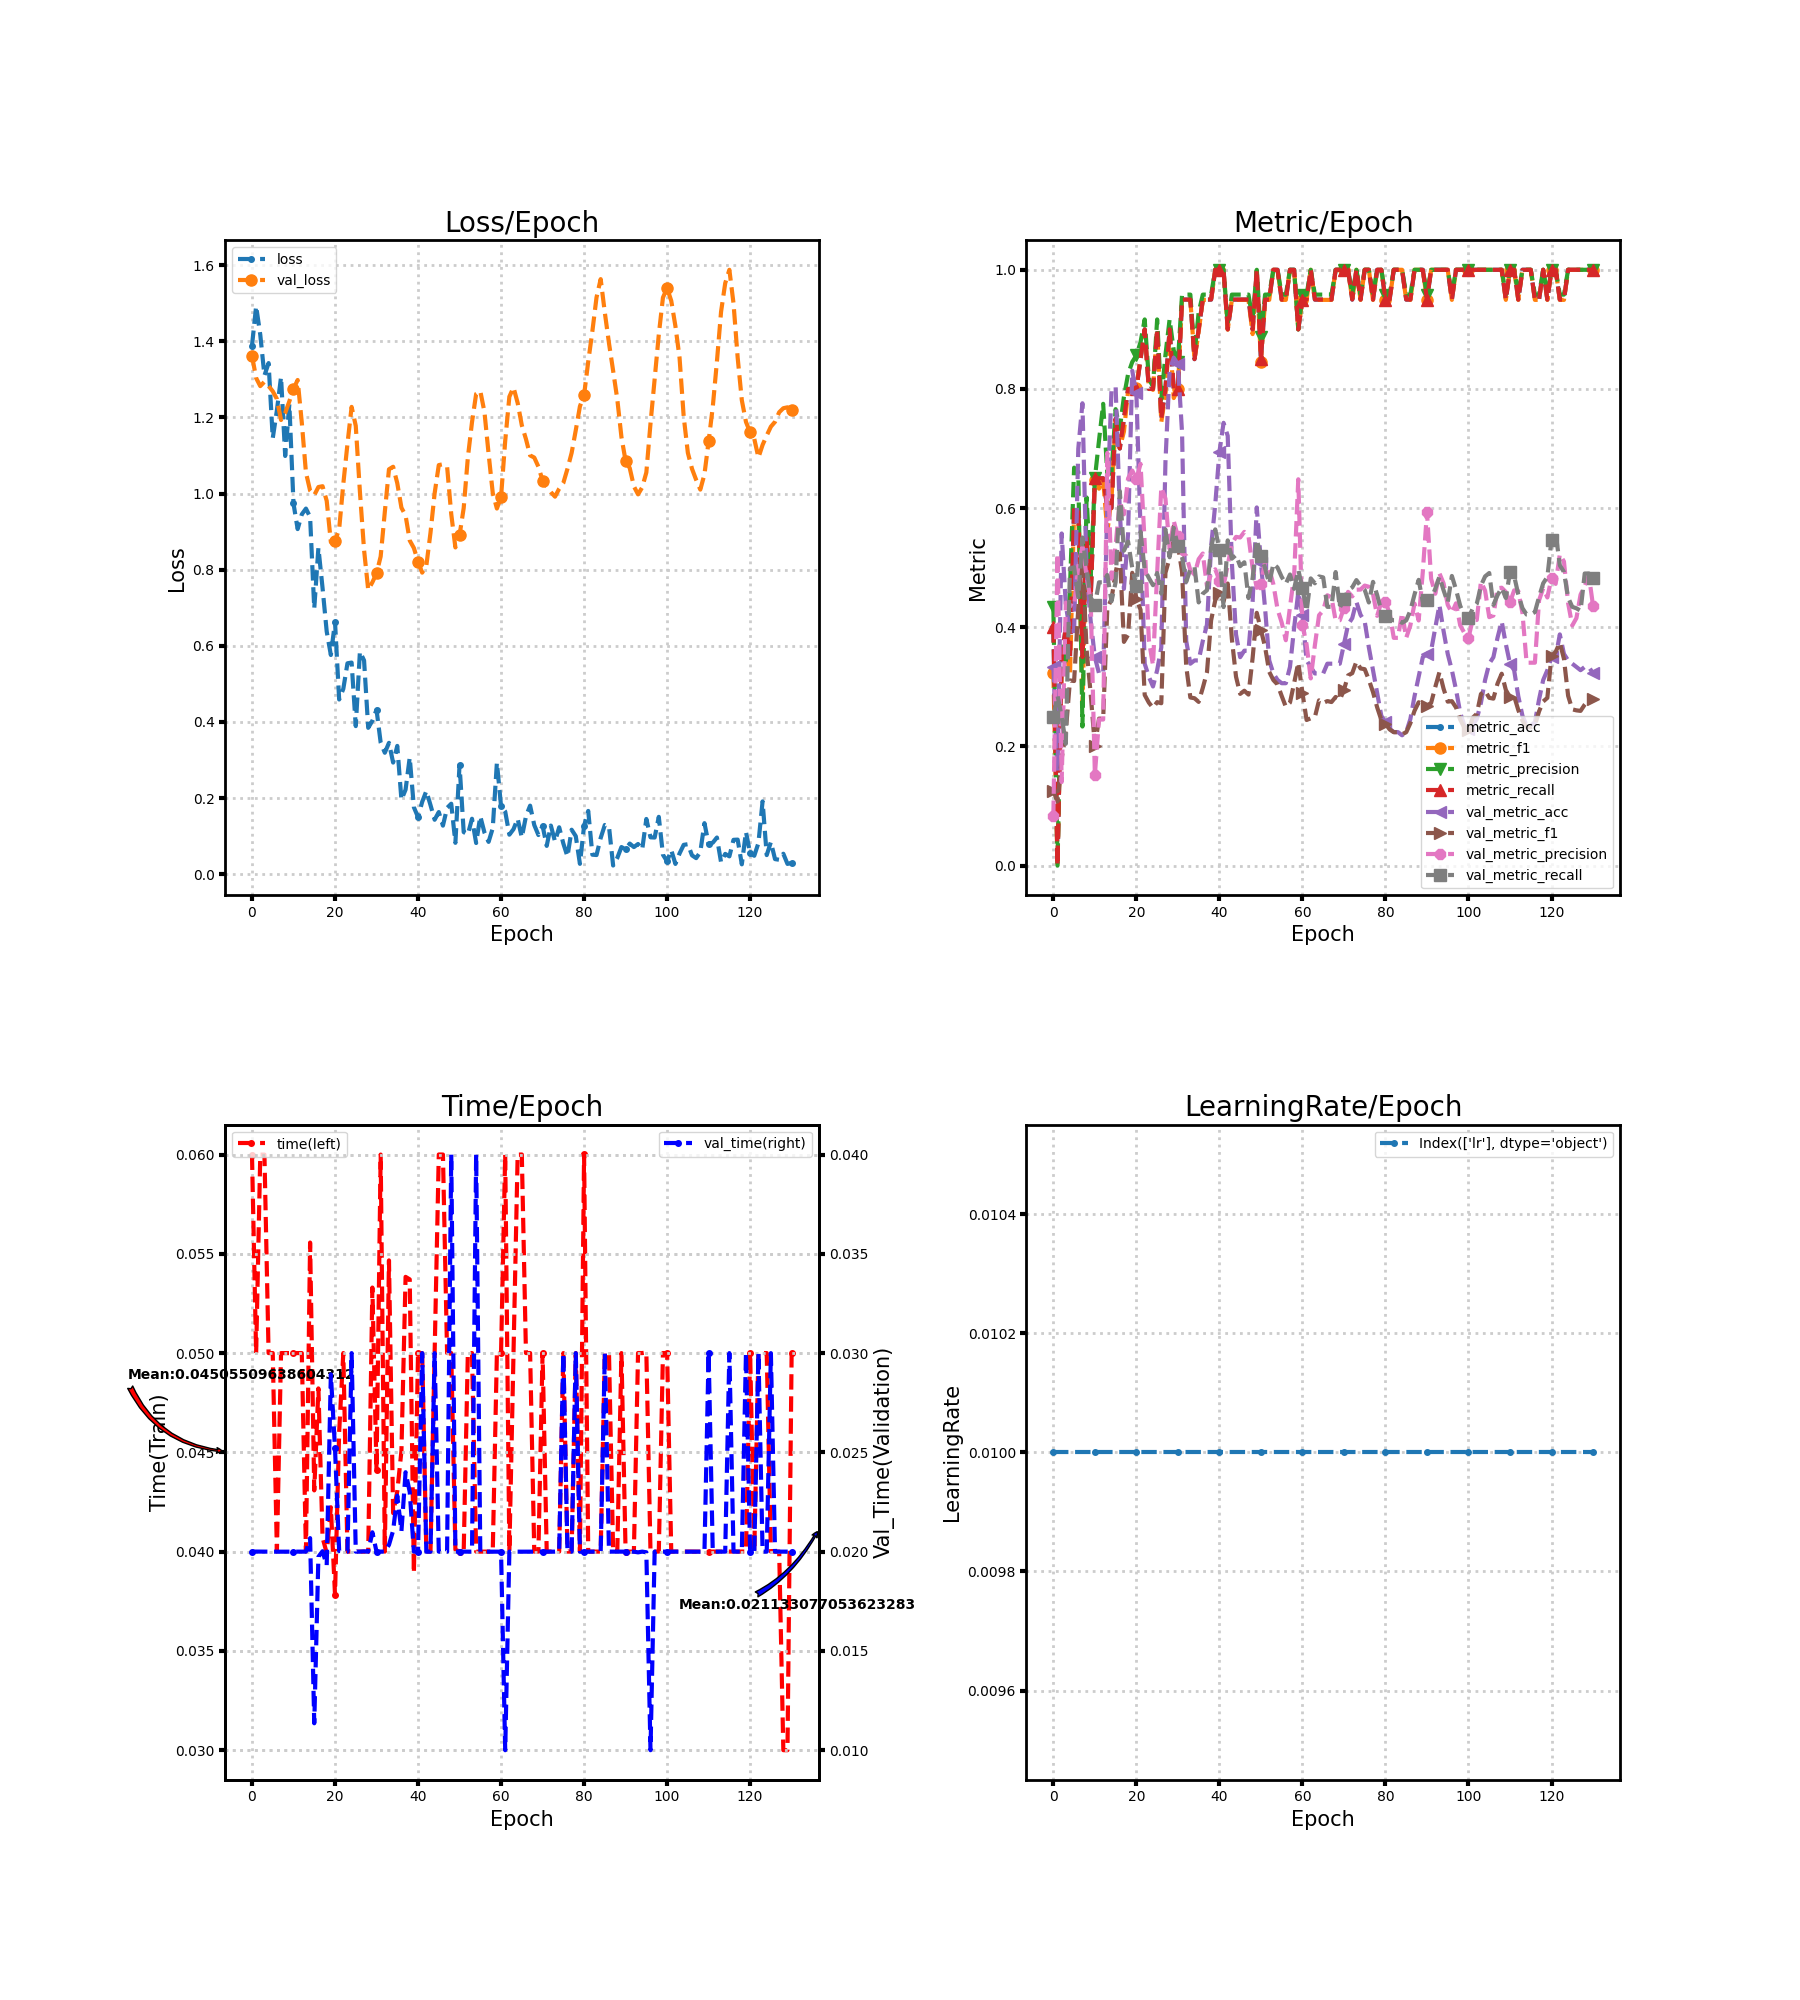

The file beside this chart, header and first rows:
loss, metric_acc, metric_f1, metric_precision, metric_recall, time, lr, val_loss, val_metric_acc, val_metric_f1, val_metric_precision, val_metric_recall, val_time
1.388, 0.4, 0.3238, 0.4333, 0.4, 0.06, 0.01, 1.362, 0.3333, 0.125, 0.08333, 0.25, 0.02
1.492, 0.0, 0.0, 0.0, 0.0, 0.05, 0.01, 1.303, 0.1585, 0.1076, 0.5235, 0.2852, 0.02
1.417, 0.35, 0.3326, 0.3735, 0.35, 0.06, 0.01, 1.282, 0.5574, 0.1796, 0.1401, 0.25, 0.02
1.31, 0.4, 0.3654, 0.3438, 0.4, 0.05999, 0.01, 1.294, 0.4372, 0.2254, 0.4413, 0.2043, 0.02
1.343, 0.35, 0.3194, 0.4659, 0.35, 0.05, 0.01, 1.283, 0.3934, 0.3107, 0.4372, 0.499, 0.02
1.145, 0.6, 0.5959, 0.6679, 0.6, 0.05, 0.01, 1.269, 0.3934, 0.3097, 0.4347, 0.5007, 0.02
1.218, 0.6, 0.5873, 0.6607, 0.6, 0.04, 0.01, 1.249, 0.6995, 0.4317, 0.5028, 0.4504, 0.02
1.306, 0.35, 0.2676, 0.2333, 0.35, 0.05, 0.01, 1.193, 0.776, 0.5163, 0.535, 0.5506, 0.02
1.099, 0.55, 0.5459, 0.6179, 0.55, 0.05, 0.01, 1.212, 0.4918, 0.363, 0.4866, 0.4989, 0.02
1.235, 0.45, 0.4611, 0.4839, 0.45, 0.05, 0.01, 1.242, 0.4098, 0.2873, 0.443, 0.4498, 0.02
0.9739, 0.65, 0.6475, 0.65, 0.65, 0.05, 0.01, 1.275, 0.3497, 0.2003, 0.1524, 0.4375, 0.02
0.9066, 0.65, 0.6325, 0.7139, 0.65, 0.05, 0.01, 1.298, 0.3224, 0.2466, 0.2451, 0.4754, 0.02
0.9453, 0.65, 0.647, 0.775, 0.65, 0.05, 0.01, 1.186, 0.3224, 0.2466, 0.2451, 0.4754, 0.02
0.9604, 0.6, 0.5604, 0.6562, 0.6, 0.04, 0.01, 1.055, 0.6066, 0.4319, 0.6927, 0.4877, 0.02
0.9384, 0.6, 0.6148, 0.6583, 0.6, 0.05557, 0.01, 1.008, 0.7978, 0.4471, 0.4815, 0.4435, 0.02068
0.6981, 0.75, 0.7472, 0.7661, 0.75, 0.04308, 0.01, 0.9957, 0.8033, 0.4924, 0.5382, 0.4756, 0.01136
0.8574, 0.7, 0.7011, 0.7333, 0.7, 0.04822, 0.01, 1.017, 0.5956, 0.5237, 0.6113, 0.6285, 0.01974
0.7519, 0.75, 0.7285, 0.7869, 0.75, 0.04071, 0.01, 1.019, 0.4645, 0.3754, 0.5895, 0.5285, 0.02002
0.6376, 0.8, 0.7966, 0.825, 0.8, 0.03993, 0.01, 0.9809, 0.5574, 0.3873, 0.6499, 0.5438, 0.01931
0.5758, 0.8, 0.7999, 0.8452, 0.8, 0.04223, 0.01, 0.8725, 0.8306, 0.4913, 0.663, 0.4994, 0.02893
0.6629, 0.8, 0.802, 0.8562, 0.8, 0.03784, 0.01, 0.8752, 0.7923, 0.448, 0.6488, 0.4691, 0.0252
0.4589, 0.85, 0.8528, 0.8786, 0.85, 0.04602, 0.01, 0.9065, 0.5683, 0.4294, 0.6742, 0.5602, 0.02004
0.487, 0.9, 0.899, 0.9167, 0.9, 0.05, 0.01, 1.025, 0.3388, 0.2864, 0.5412, 0.4959, 0.02
0.554, 0.8, 0.804, 0.8167, 0.8, 0.04, 0.01, 1.13, 0.3169, 0.2735, 0.3782, 0.4828, 0.02
0.5559, 0.8, 0.7985, 0.8042, 0.8, 0.04, 0.01, 1.228, 0.3005, 0.2646, 0.3362, 0.4705, 0.03
0.389, 0.9, 0.899, 0.9167, 0.9, 0.04, 0.01, 1.178, 0.3279, 0.2743, 0.4912, 0.491, 0.02
0.5847, 0.75, 0.7443, 0.7827, 0.75, 0.04, 0.01, 1.004, 0.3661, 0.2724, 0.6349, 0.4564, 0.02
0.5614, 0.8, 0.7917, 0.8571, 0.8, 0.04, 0.01, 0.8517, 0.6776, 0.4913, 0.6159, 0.564, 0.02002
0.3844, 0.9, 0.899, 0.9167, 0.9, 0.03998, 0.01, 0.7469, 0.8306, 0.5165, 0.5316, 0.5175, 0.02
0.4029, 0.8, 0.7847, 0.8646, 0.8, 0.0533, 0.01, 0.7668, 0.8525, 0.5695, 0.5783, 0.5668, 0.02097
0.432, 0.8, 0.7999, 0.8452, 0.8, 0.04411, 0.01, 0.7904, 0.8415, 0.5378, 0.5523, 0.5356, 0.02
0.3457, 0.95, 0.9495, 0.9583, 0.95, 0.06, 0.01, 0.8346, 0.7268, 0.4931, 0.5233, 0.5178, 0.02
0.319, 0.95, 0.9495, 0.9583, 0.95, 0.04, 0.01, 0.9519, 0.377, 0.3345, 0.5199, 0.4761, 0.02
0.345, 0.95, 0.9495, 0.9583, 0.95, 0.05467, 0.01, 1.064, 0.3388, 0.282, 0.4956, 0.4976, 0.02034
0.2931, 0.85, 0.8495, 0.8583, 0.85, 0.04194, 0.01, 1.07, 0.3443, 0.2808, 0.4884, 0.5017, 0.02106
0.337, 0.9, 0.8958, 0.9286, 0.9, 0.04303, 0.01, 1.027, 0.3443, 0.2746, 0.5143, 0.4416, 0.02282
0.1956, 0.95, 0.9495, 0.9583, 0.95, 0.04506, 0.01, 0.9628, 0.377, 0.2983, 0.5237, 0.4563, 0.02103
0.2221, 0.95, 0.9495, 0.9583, 0.95, 0.05384, 0.01, 0.9423, 0.4044, 0.3242, 0.4692, 0.462, 0.024
0.3065, 0.95, 0.9495, 0.9583, 0.95, 0.05371, 0.01, 0.8766, 0.5355, 0.4115, 0.4895, 0.534, 0.02301
0.1759, 1.0, 1.0, 1.0, 1.0, 0.03891, 0.01, 0.8569, 0.6066, 0.4453, 0.4973, 0.5642, 0.02
0.1497, 1.0, 1.0, 1.0, 1.0, 0.05, 0.01, 0.8211, 0.694, 0.4582, 0.4783, 0.5302, 0.02
0.1899, 1.0, 1.0, 1.0, 1.0, 0.04999, 0.01, 0.7922, 0.7432, 0.4428, 0.4699, 0.4338, 0.03
0.2185, 0.9, 0.8995, 0.9083, 0.9, 0.04, 0.01, 0.8103, 0.7213, 0.4734, 0.5041, 0.5458, 0.02
0.1816, 0.95, 0.9495, 0.9583, 0.95, 0.04, 0.01, 0.8968, 0.5082, 0.3803, 0.5401, 0.5152, 0.02
0.143, 0.95, 0.9495, 0.9583, 0.95, 0.05, 0.01, 1.001, 0.388, 0.317, 0.5517, 0.5213, 0.03
0.1632, 0.95, 0.9495, 0.9583, 0.95, 0.06, 0.01, 1.075, 0.3497, 0.2881, 0.5506, 0.5025, 0.02
0.1275, 0.95, 0.9495, 0.9583, 0.95, 0.06, 0.01, 1.077, 0.3607, 0.2934, 0.56, 0.509, 0.02
0.1741, 0.95, 0.9495, 0.9583, 0.95, 0.05, 0.01, 1.071, 0.3607, 0.287, 0.553, 0.449, 0.02
0.1851, 0.9, 0.892, 0.9167, 0.9, 0.05, 0.01, 0.9461, 0.4426, 0.3484, 0.4998, 0.4825, 0.04
0.08234, 1.0, 1.0, 1.0, 1.0, 0.0401, 0.01, 0.8583, 0.6011, 0.4242, 0.4662, 0.5469, 0.02
0.2871, 0.85, 0.8453, 0.8869, 0.85, 0.04, 0.01, 0.8906, 0.5082, 0.3953, 0.4728, 0.5201, 0.02
0.1106, 0.95, 0.9495, 0.9583, 0.95, 0.04, 0.01, 0.9617, 0.4317, 0.3669, 0.5096, 0.499, 0.02
0.1044, 0.95, 0.9495, 0.9583, 0.95, 0.05, 0.01, 1.094, 0.3443, 0.3251, 0.4979, 0.4729, 0.02
0.1456, 1.0, 1.0, 1.0, 1.0, 0.05, 0.01, 1.187, 0.3224, 0.3113, 0.4722, 0.5067, 0.02
0.08189, 1.0, 1.0, 1.0, 1.0, 0.04, 0.01, 1.262, 0.3115, 0.3039, 0.4303, 0.5001, 0.04
0.1521, 0.95, 0.9495, 0.9583, 0.95, 0.04, 0.01, 1.269, 0.306, 0.2847, 0.4079, 0.4845, 0.02
0.1095, 0.95, 0.9495, 0.9583, 0.95, 0.04, 0.01, 1.214, 0.306, 0.2665, 0.3782, 0.473, 0.02
0.08483, 1.0, 1.0, 1.0, 1.0, 0.04, 0.01, 1.104, 0.3333, 0.2735, 0.434, 0.4885, 0.02
0.1209, 1.0, 1.0, 1.0, 1.0, 0.04, 0.01, 1.001, 0.3989, 0.3061, 0.4865, 0.4645, 0.02
0.2932, 0.9, 0.9, 0.9, 0.9, 0.05, 0.01, 0.9606, 0.459, 0.3407, 0.6484, 0.4964, 0.02
... 71 more rows
